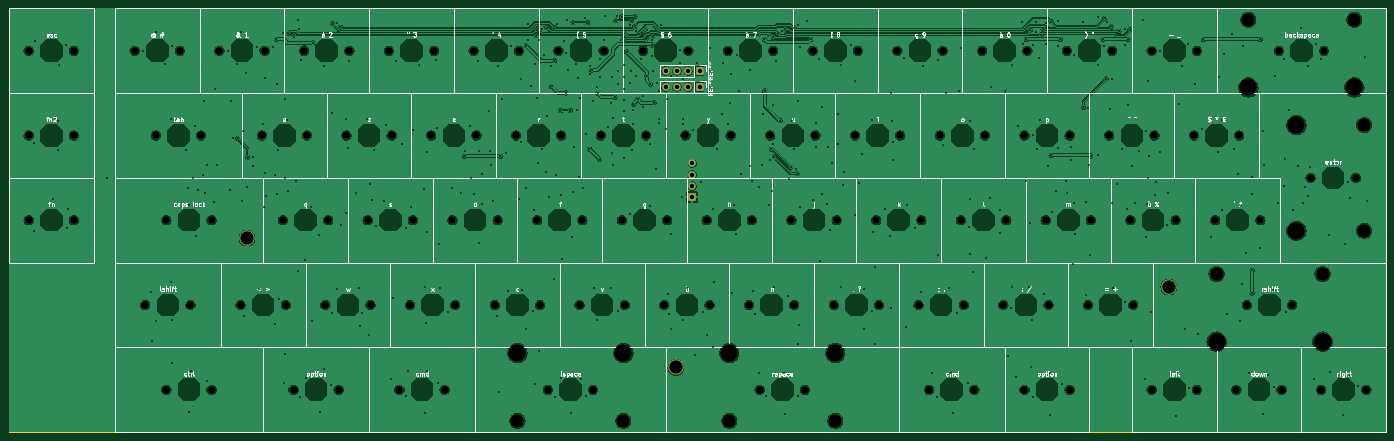
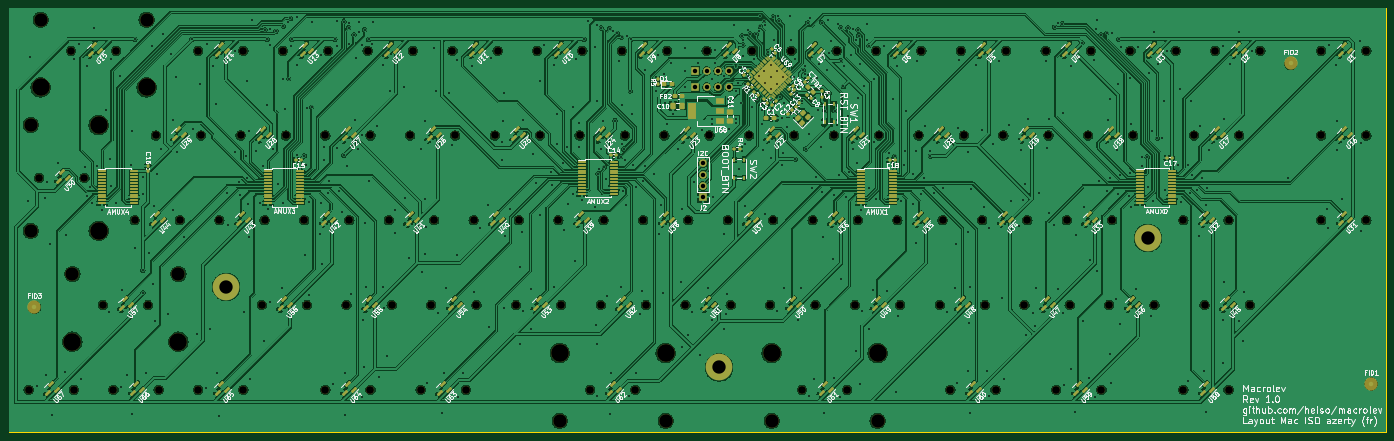
Circuit board: 11 layer files. Board 309.6 x 95.2 mm.
- bottom_copper: macrolev-B_Cu.gbr (909317 bytes)
- bottom_mask: macrolev-B_Mask.gbr (24234 bytes)
- paste: macrolev-B_Paste.gbr (17659 bytes)
- bottom_silk: macrolev-B_Silkscreen.gbr (229375 bytes)
- outline: macrolev-Edge_Cuts.gbr (627 bytes)
- top_copper: macrolev-F_Cu.gbr (439911 bytes)
- top_mask: macrolev-F_Mask.gbr (6955 bytes)
- paste: macrolev-F_Paste.gbr (465 bytes)
- top_silk: macrolev-F_Silkscreen.gbr (100433 bytes)
- drill: macrolev-NPTH.drl (3009 bytes)
- drill: macrolev-PTH.drl (10039 bytes)

=== bottom_copper: macrolev-B_Cu.gbr (909317 bytes, source omitted) ===
=== bottom_mask: macrolev-B_Mask.gbr (24234 bytes, source omitted) ===
=== paste: macrolev-B_Paste.gbr (17659 bytes, source omitted) ===
=== bottom_silk: macrolev-B_Silkscreen.gbr (229375 bytes, source omitted) ===
=== outline: macrolev-Edge_Cuts.gbr ===
%TF.GenerationSoftware,KiCad,Pcbnew,9.0.3*%
%TF.CreationDate,2025-10-13T22:17:33+02:00*%
%TF.ProjectId,macrolev,6d616372-6f6c-4657-962e-6b696361645f,1.0*%
%TF.SameCoordinates,Original*%
%TF.FileFunction,Profile,NP*%
%FSLAX46Y46*%
G04 Gerber Fmt 4.6, Leading zero omitted, Abs format (unit mm)*
G04 Created by KiCad (PCBNEW 9.0.3) date 2025-10-13 22:17:33*
%MOMM*%
%LPD*%
G01*
G04 APERTURE LIST*
%TA.AperFunction,Profile*%
%ADD10C,0.200000*%
%TD*%
G04 APERTURE END LIST*
D10*
X30475000Y-30475000D02*
X340037500Y-30475000D01*
X340037500Y-125725000D01*
X30475000Y-125725000D01*
X30475000Y-30475000D01*
M02*

=== top_copper: macrolev-F_Cu.gbr (439911 bytes, source omitted) ===
=== top_mask: macrolev-F_Mask.gbr (6955 bytes, source omitted) ===
=== paste: macrolev-F_Paste.gbr ===
%TF.GenerationSoftware,KiCad,Pcbnew,9.0.3*%
%TF.CreationDate,2025-10-13T22:17:33+02:00*%
%TF.ProjectId,macrolev,6d616372-6f6c-4657-962e-6b696361645f,1.0*%
%TF.SameCoordinates,Original*%
%TF.FileFunction,Paste,Top*%
%TF.FilePolarity,Positive*%
%FSLAX46Y46*%
G04 Gerber Fmt 4.6, Leading zero omitted, Abs format (unit mm)*
G04 Created by KiCad (PCBNEW 9.0.3) date 2025-10-13 22:17:33*
%MOMM*%
%LPD*%
G01*
G04 APERTURE LIST*
G04 APERTURE END LIST*
M02*

=== top_silk: macrolev-F_Silkscreen.gbr (100433 bytes, source omitted) ===
=== drill: macrolev-NPTH.drl ===
M48
; DRILL file {KiCad 9.0.3} date 2025-10-13T22:17:42+0200
; FORMAT={-:-/ absolute / metric / decimal}
; #@! TF.CreationDate,2025-10-13T22:17:42+02:00
; #@! TF.GenerationSoftware,Kicad,Pcbnew,9.0.3
; #@! TF.FileFunction,NonPlated,1,2,NPTH
FMAT,2
METRIC
; #@! TA.AperFunction,NonPlated,NPTH,ComponentDrill
T1C1.750
; #@! TA.AperFunction,NonPlated,NPTH,ComponentDrill
T2C3.048
; #@! TA.AperFunction,NonPlated,NPTH,ComponentDrill
T3C3.988
%
G90
G05
T1
X34.92Y-40.0
X34.92Y-59.05
X34.92Y-78.1
X45.08Y-40.0
X45.08Y-59.05
X45.08Y-78.1
X58.732Y-40.0
X61.114Y-97.15
X63.495Y-59.05
X65.876Y-78.1
X65.876Y-116.2
X68.892Y-40.0
X71.274Y-97.15
X73.655Y-59.05
X76.036Y-78.1
X76.036Y-116.2
X77.782Y-40.0
X82.545Y-97.15
X87.307Y-59.05
X87.942Y-40.0
X92.07Y-78.1
X92.705Y-97.15
X94.451Y-116.2
X96.832Y-40.0
X97.468Y-59.05
X101.595Y-97.15
X102.23Y-78.1
X104.611Y-116.2
X106.358Y-59.05
X106.992Y-40.0
X111.12Y-78.1
X111.755Y-97.15
X115.882Y-40.0
X116.517Y-59.05
X118.264Y-116.2
X120.645Y-97.15
X121.28Y-78.1
X125.407Y-59.05
X126.042Y-40.0
X128.424Y-116.2
X130.17Y-78.1
X130.805Y-97.15
X134.933Y-40.0
X135.567Y-59.05
X139.695Y-97.15
X140.33Y-78.1
X144.457Y-59.05
X145.093Y-40.0
X149.22Y-78.1
X149.855Y-97.15
X151.601Y-116.2
X153.982Y-40.0
X154.618Y-59.05
X158.745Y-97.15
X159.38Y-78.1
X161.761Y-116.2
X163.507Y-59.05
X164.142Y-40.0
X168.27Y-78.1
X168.905Y-97.15
X173.032Y-40.0
X173.667Y-59.05
X177.795Y-97.15
X178.43Y-78.1
X182.558Y-59.05
X183.192Y-40.0
X187.32Y-78.1
X187.955Y-97.15
X192.082Y-40.0
X192.718Y-59.05
X196.845Y-97.15
X197.48Y-78.1
X199.226Y-116.2
X201.607Y-59.05
X202.242Y-40.0
X206.37Y-78.1
X207.005Y-97.15
X209.386Y-116.2
X211.132Y-40.0
X211.767Y-59.05
X215.895Y-97.15
X216.53Y-78.1
X220.657Y-59.05
X221.292Y-40.0
X225.42Y-78.1
X226.055Y-97.15
X230.182Y-40.0
X230.817Y-59.05
X234.945Y-97.15
X235.58Y-78.1
X237.32Y-116.2
X239.707Y-59.05
X240.343Y-40.0
X244.47Y-78.1
X245.105Y-97.15
X247.48Y-116.2
X249.232Y-40.0
X249.867Y-59.05
X253.995Y-97.15
X254.63Y-78.1
X258.757Y-59.05
X258.757Y-116.2
X259.392Y-40.0
X263.52Y-78.1
X264.155Y-97.15
X268.282Y-40.0
X268.917Y-59.05
X268.917Y-116.2
X273.045Y-97.15
X273.68Y-78.1
X277.808Y-59.05
X278.442Y-40.0
X282.57Y-78.1
X283.205Y-97.15
X287.332Y-40.0
X287.332Y-116.2
X287.967Y-59.05
X292.73Y-78.1
X296.857Y-59.05
X297.493Y-40.0
X297.493Y-116.2
X301.62Y-78.1
X306.382Y-116.2
X307.017Y-59.05
X308.764Y-97.15
X311.78Y-78.1
X315.92Y-40.0
X316.542Y-116.2
X318.924Y-97.15
X323.051Y-68.575
X325.433Y-116.2
X326.08Y-40.0
X333.211Y-68.575
X335.592Y-116.2
T2
X144.775Y-123.185
X168.588Y-123.185
X192.4Y-123.185
X216.212Y-123.185
X301.938Y-90.165
X309.081Y-33.015
X325.75Y-90.165
X332.894Y-33.015
X335.116Y-56.669
X335.116Y-80.481
T3
X144.775Y-107.945
X168.588Y-107.945
X192.4Y-107.945
X216.212Y-107.945
X301.938Y-105.405
X309.081Y-48.255
X319.876Y-56.669
X319.876Y-80.481
X325.75Y-105.405
X332.894Y-48.255
M30

=== drill: macrolev-PTH.drl (10039 bytes, source omitted) ===
